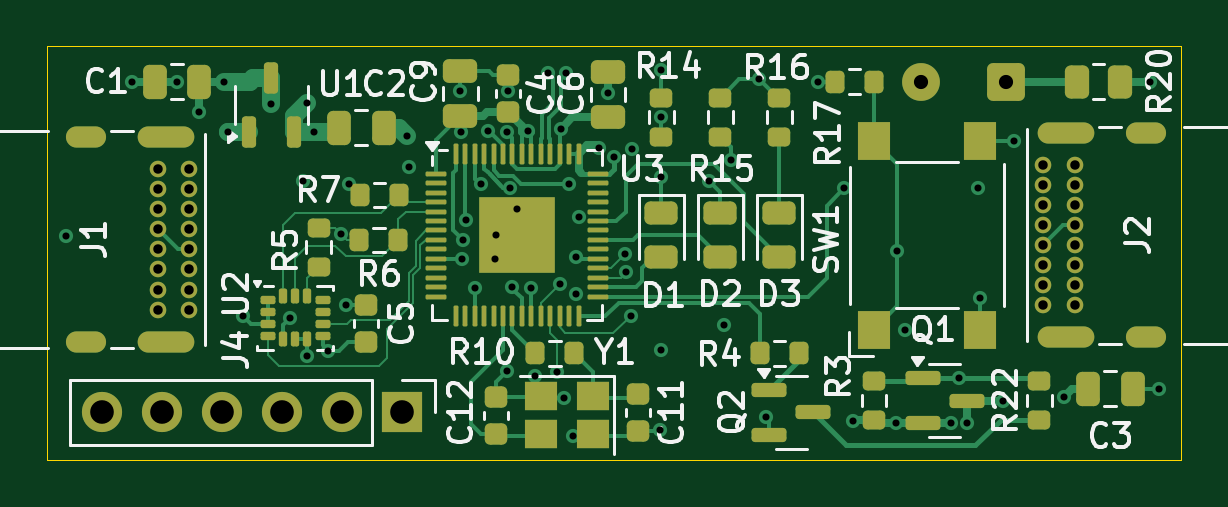
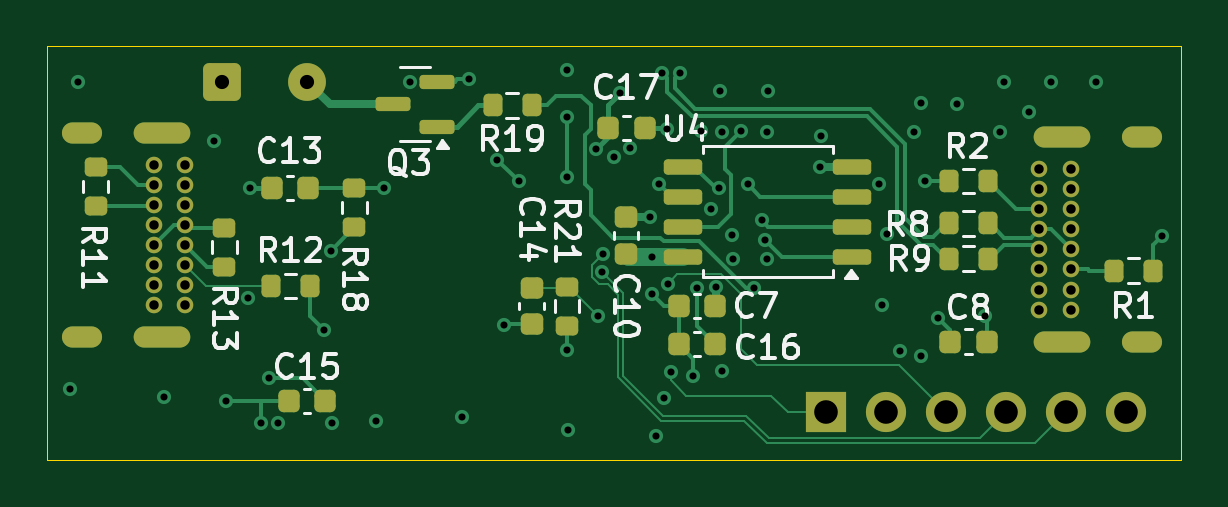
Circuit board: 15 layer files. Board 48.0 x 17.5 mm.
- bottom_copper: DashcamPower-B_Cu.gbr (21081 bytes)
- bottom_mask: DashcamPower-B_Mask.gbr (5255 bytes)
- paste: DashcamPower-B_Paste.gbr (3665 bytes)
- bottom_silk: DashcamPower-B_Silkscreen.gbr (33501 bytes)
- outline: DashcamPower-Edge_Cuts.gbr (685 bytes)
- top_copper: DashcamPower-F_Cu.gbr (34138 bytes)
- top_mask: DashcamPower-F_Mask.gbr (8529 bytes)
- paste: DashcamPower-F_Paste.gbr (7084 bytes)
- top_silk: DashcamPower-F_Silkscreen.gbr (47575 bytes)
- inner_copper: DashcamPower-In1_Cu.gbr (106764 bytes)
- inner_copper: DashcamPower-In2_Cu.gbr (105931 bytes)
- inner_copper: DashcamPower-In3_Cu.gbr (106643 bytes)
- inner_copper: DashcamPower-In4_Cu.gbr (81137 bytes)
- drill: DashcamPower-NPTH.drl (269 bytes)
- drill: DashcamPower-PTH.drl (2659 bytes)

=== bottom_copper: DashcamPower-B_Cu.gbr (21081 bytes, source omitted) ===
=== bottom_mask: DashcamPower-B_Mask.gbr ===
%TF.GenerationSoftware,KiCad,Pcbnew,9.0.4*%
%TF.CreationDate,2025-10-08T21:43:02+01:00*%
%TF.ProjectId,DashcamPower,44617368-6361-46d5-906f-7765722e6b69,rev?*%
%TF.SameCoordinates,Original*%
%TF.FileFunction,Soldermask,Bot*%
%TF.FilePolarity,Negative*%
%FSLAX46Y46*%
G04 Gerber Fmt 4.6, Leading zero omitted, Abs format (unit mm)*
G04 Created by KiCad (PCBNEW 9.0.4) date 2025-10-08 21:43:02*
%MOMM*%
%LPD*%
G01*
G04 APERTURE LIST*
G04 Aperture macros list*
%AMRoundRect*
0 Rectangle with rounded corners*
0 $1 Rounding radius*
0 $2 $3 $4 $5 $6 $7 $8 $9 X,Y pos of 4 corners*
0 Add a 4 corners polygon primitive as box body*
4,1,4,$2,$3,$4,$5,$6,$7,$8,$9,$2,$3,0*
0 Add four circle primitives for the rounded corners*
1,1,$1+$1,$2,$3*
1,1,$1+$1,$4,$5*
1,1,$1+$1,$6,$7*
1,1,$1+$1,$8,$9*
0 Add four rect primitives between the rounded corners*
20,1,$1+$1,$2,$3,$4,$5,0*
20,1,$1+$1,$4,$5,$6,$7,0*
20,1,$1+$1,$6,$7,$8,$9,0*
20,1,$1+$1,$8,$9,$2,$3,0*%
G04 Aperture macros list end*
%ADD10RoundRect,0.225000X-0.225000X-0.250000X0.225000X-0.250000X0.225000X0.250000X-0.225000X0.250000X0*%
%ADD11C,0.700000*%
%ADD12O,2.400000X0.900000*%
%ADD13O,1.700000X0.900000*%
%ADD14R,1.700000X1.700000*%
%ADD15C,1.700000*%
%ADD16RoundRect,0.250000X0.550000X0.550000X-0.550000X0.550000X-0.550000X-0.550000X0.550000X-0.550000X0*%
%ADD17C,1.600000*%
%ADD18RoundRect,0.150000X-0.587500X-0.150000X0.587500X-0.150000X0.587500X0.150000X-0.587500X0.150000X0*%
%ADD19RoundRect,0.200000X0.275000X-0.200000X0.275000X0.200000X-0.275000X0.200000X-0.275000X-0.200000X0*%
%ADD20RoundRect,0.200000X-0.200000X-0.275000X0.200000X-0.275000X0.200000X0.275000X-0.200000X0.275000X0*%
%ADD21RoundRect,0.200000X0.200000X0.275000X-0.200000X0.275000X-0.200000X-0.275000X0.200000X-0.275000X0*%
%ADD22RoundRect,0.200000X-0.275000X0.200000X-0.275000X-0.200000X0.275000X-0.200000X0.275000X0.200000X0*%
%ADD23RoundRect,0.225000X-0.250000X0.225000X-0.250000X-0.225000X0.250000X-0.225000X0.250000X0.225000X0*%
%ADD24RoundRect,0.225000X0.225000X0.250000X-0.225000X0.250000X-0.225000X-0.250000X0.225000X-0.250000X0*%
%ADD25RoundRect,0.225000X0.250000X-0.225000X0.250000X0.225000X-0.250000X0.225000X-0.250000X-0.225000X0*%
%ADD26RoundRect,0.162500X-0.650000X-0.162500X0.650000X-0.162500X0.650000X0.162500X-0.650000X0.162500X0*%
G04 APERTURE END LIST*
D10*
%TO.C,C17*%
X90200000Y-95450000D03*
X91750000Y-95450000D03*
%TD*%
D11*
%TO.C,J2*%
X109650000Y-102975000D03*
X109650000Y-102125000D03*
X109650000Y-101275000D03*
X109650000Y-100425000D03*
X109650000Y-99575000D03*
X109650000Y-98725000D03*
X109650000Y-97875000D03*
X109650000Y-97025000D03*
X111000000Y-97025000D03*
X111000000Y-97875000D03*
X111000000Y-98725000D03*
X111000000Y-99575000D03*
X111000000Y-100425000D03*
X111000000Y-101275000D03*
X111000000Y-102125000D03*
X111000000Y-102975000D03*
D12*
X110630000Y-104325000D03*
D13*
X114010000Y-104325000D03*
D12*
X110630000Y-95675000D03*
D13*
X114010000Y-95675000D03*
%TD*%
D14*
%TO.C,J4*%
X82540000Y-107500000D03*
D15*
X80000000Y-107500000D03*
X77460000Y-107500000D03*
X74920000Y-107500000D03*
X72380000Y-107500000D03*
X69840000Y-107500000D03*
%TD*%
D16*
%TO.C,LS1*%
X108100000Y-93500000D03*
D17*
X104500000Y-93500000D03*
%TD*%
D11*
%TO.C,J1*%
X73525000Y-97200000D03*
X73525000Y-98050000D03*
X73525000Y-98900000D03*
X73525000Y-99750000D03*
X73525000Y-100600000D03*
X73525000Y-101450000D03*
X73525000Y-102300000D03*
X73525000Y-103150000D03*
X72175000Y-103150000D03*
X72175000Y-102300000D03*
X72175000Y-101450000D03*
X72175000Y-100600000D03*
X72175000Y-99750000D03*
X72175000Y-98900000D03*
X72175000Y-98050000D03*
X72175000Y-97200000D03*
D12*
X72545000Y-95850000D03*
D13*
X69165000Y-95850000D03*
D12*
X72545000Y-104500000D03*
D13*
X69165000Y-104500000D03*
%TD*%
D18*
%TO.C,Q3*%
X99000000Y-95400000D03*
X99000000Y-93500000D03*
X100875000Y-94450000D03*
%TD*%
D19*
%TO.C,R21*%
X93500000Y-103825000D03*
X93500000Y-102175000D03*
%TD*%
D10*
%TO.C,C7*%
X87225000Y-103000000D03*
X88775000Y-103000000D03*
%TD*%
D20*
%TO.C,R8*%
X75675000Y-99500000D03*
X77325000Y-99500000D03*
%TD*%
D21*
%TO.C,R9*%
X77325000Y-101000000D03*
X75675000Y-101000000D03*
%TD*%
D22*
%TO.C,R13*%
X108000000Y-99675000D03*
X108000000Y-101325000D03*
%TD*%
D23*
%TO.C,C14*%
X95000000Y-102225000D03*
X95000000Y-103775000D03*
%TD*%
D22*
%TO.C,R11*%
X113450000Y-97125000D03*
X113450000Y-98775000D03*
%TD*%
D20*
%TO.C,R19*%
X95000000Y-94500000D03*
X96650000Y-94500000D03*
%TD*%
D19*
%TO.C,R18*%
X102500000Y-99650000D03*
X102500000Y-98000000D03*
%TD*%
D24*
%TO.C,C15*%
X105275000Y-107000000D03*
X103725000Y-107000000D03*
%TD*%
D25*
%TO.C,C10*%
X91000000Y-100775000D03*
X91000000Y-99225000D03*
%TD*%
D26*
%TO.C,U4*%
X81412500Y-100905000D03*
X81412500Y-99635000D03*
X81412500Y-98365000D03*
X81412500Y-97095000D03*
X88587500Y-97095000D03*
X88587500Y-98365000D03*
X88587500Y-99635000D03*
X88587500Y-100905000D03*
%TD*%
D10*
%TO.C,C16*%
X87225000Y-104600000D03*
X88775000Y-104600000D03*
%TD*%
D21*
%TO.C,R1*%
X70325000Y-101500000D03*
X68675000Y-101500000D03*
%TD*%
D24*
%TO.C,C8*%
X77275000Y-104500000D03*
X75725000Y-104500000D03*
%TD*%
D20*
%TO.C,R12*%
X104375000Y-102150000D03*
X106025000Y-102150000D03*
%TD*%
D10*
%TO.C,C13*%
X104450000Y-98000000D03*
X106000000Y-98000000D03*
%TD*%
D20*
%TO.C,R2*%
X75675000Y-97700000D03*
X77325000Y-97700000D03*
%TD*%
M02*

=== paste: DashcamPower-B_Paste.gbr ===
%TF.GenerationSoftware,KiCad,Pcbnew,9.0.4*%
%TF.CreationDate,2025-10-08T21:43:02+01:00*%
%TF.ProjectId,DashcamPower,44617368-6361-46d5-906f-7765722e6b69,rev?*%
%TF.SameCoordinates,Original*%
%TF.FileFunction,Paste,Bot*%
%TF.FilePolarity,Positive*%
%FSLAX46Y46*%
G04 Gerber Fmt 4.6, Leading zero omitted, Abs format (unit mm)*
G04 Created by KiCad (PCBNEW 9.0.4) date 2025-10-08 21:43:02*
%MOMM*%
%LPD*%
G01*
G04 APERTURE LIST*
G04 Aperture macros list*
%AMRoundRect*
0 Rectangle with rounded corners*
0 $1 Rounding radius*
0 $2 $3 $4 $5 $6 $7 $8 $9 X,Y pos of 4 corners*
0 Add a 4 corners polygon primitive as box body*
4,1,4,$2,$3,$4,$5,$6,$7,$8,$9,$2,$3,0*
0 Add four circle primitives for the rounded corners*
1,1,$1+$1,$2,$3*
1,1,$1+$1,$4,$5*
1,1,$1+$1,$6,$7*
1,1,$1+$1,$8,$9*
0 Add four rect primitives between the rounded corners*
20,1,$1+$1,$2,$3,$4,$5,0*
20,1,$1+$1,$4,$5,$6,$7,0*
20,1,$1+$1,$6,$7,$8,$9,0*
20,1,$1+$1,$8,$9,$2,$3,0*%
G04 Aperture macros list end*
%ADD10RoundRect,0.225000X-0.225000X-0.250000X0.225000X-0.250000X0.225000X0.250000X-0.225000X0.250000X0*%
%ADD11RoundRect,0.150000X-0.587500X-0.150000X0.587500X-0.150000X0.587500X0.150000X-0.587500X0.150000X0*%
%ADD12RoundRect,0.200000X0.275000X-0.200000X0.275000X0.200000X-0.275000X0.200000X-0.275000X-0.200000X0*%
%ADD13RoundRect,0.200000X-0.200000X-0.275000X0.200000X-0.275000X0.200000X0.275000X-0.200000X0.275000X0*%
%ADD14RoundRect,0.200000X0.200000X0.275000X-0.200000X0.275000X-0.200000X-0.275000X0.200000X-0.275000X0*%
%ADD15RoundRect,0.200000X-0.275000X0.200000X-0.275000X-0.200000X0.275000X-0.200000X0.275000X0.200000X0*%
%ADD16RoundRect,0.225000X-0.250000X0.225000X-0.250000X-0.225000X0.250000X-0.225000X0.250000X0.225000X0*%
%ADD17RoundRect,0.225000X0.225000X0.250000X-0.225000X0.250000X-0.225000X-0.250000X0.225000X-0.250000X0*%
%ADD18RoundRect,0.225000X0.250000X-0.225000X0.250000X0.225000X-0.250000X0.225000X-0.250000X-0.225000X0*%
%ADD19RoundRect,0.162500X-0.650000X-0.162500X0.650000X-0.162500X0.650000X0.162500X-0.650000X0.162500X0*%
G04 APERTURE END LIST*
D10*
%TO.C,C17*%
X90200000Y-95450000D03*
X91750000Y-95450000D03*
%TD*%
D11*
%TO.C,Q3*%
X99000000Y-95400000D03*
X99000000Y-93500000D03*
X100875000Y-94450000D03*
%TD*%
D12*
%TO.C,R21*%
X93500000Y-103825000D03*
X93500000Y-102175000D03*
%TD*%
D10*
%TO.C,C7*%
X87225000Y-103000000D03*
X88775000Y-103000000D03*
%TD*%
D13*
%TO.C,R8*%
X75675000Y-99500000D03*
X77325000Y-99500000D03*
%TD*%
D14*
%TO.C,R9*%
X77325000Y-101000000D03*
X75675000Y-101000000D03*
%TD*%
D15*
%TO.C,R13*%
X108000000Y-99675000D03*
X108000000Y-101325000D03*
%TD*%
D16*
%TO.C,C14*%
X95000000Y-102225000D03*
X95000000Y-103775000D03*
%TD*%
D15*
%TO.C,R11*%
X113450000Y-97125000D03*
X113450000Y-98775000D03*
%TD*%
D13*
%TO.C,R19*%
X95000000Y-94500000D03*
X96650000Y-94500000D03*
%TD*%
D12*
%TO.C,R18*%
X102500000Y-99650000D03*
X102500000Y-98000000D03*
%TD*%
D17*
%TO.C,C15*%
X105275000Y-107000000D03*
X103725000Y-107000000D03*
%TD*%
D18*
%TO.C,C10*%
X91000000Y-100775000D03*
X91000000Y-99225000D03*
%TD*%
D19*
%TO.C,U4*%
X81412500Y-100905000D03*
X81412500Y-99635000D03*
X81412500Y-98365000D03*
X81412500Y-97095000D03*
X88587500Y-97095000D03*
X88587500Y-98365000D03*
X88587500Y-99635000D03*
X88587500Y-100905000D03*
%TD*%
D10*
%TO.C,C16*%
X87225000Y-104600000D03*
X88775000Y-104600000D03*
%TD*%
D14*
%TO.C,R1*%
X70325000Y-101500000D03*
X68675000Y-101500000D03*
%TD*%
D17*
%TO.C,C8*%
X77275000Y-104500000D03*
X75725000Y-104500000D03*
%TD*%
D13*
%TO.C,R12*%
X104375000Y-102150000D03*
X106025000Y-102150000D03*
%TD*%
D10*
%TO.C,C13*%
X104450000Y-98000000D03*
X106000000Y-98000000D03*
%TD*%
D13*
%TO.C,R2*%
X75675000Y-97700000D03*
X77325000Y-97700000D03*
%TD*%
M02*

=== bottom_silk: DashcamPower-B_Silkscreen.gbr (33501 bytes, source omitted) ===
=== outline: DashcamPower-Edge_Cuts.gbr ===
%TF.GenerationSoftware,KiCad,Pcbnew,9.0.4*%
%TF.CreationDate,2025-10-08T21:43:02+01:00*%
%TF.ProjectId,DashcamPower,44617368-6361-46d5-906f-7765722e6b69,rev?*%
%TF.SameCoordinates,Original*%
%TF.FileFunction,Profile,NP*%
%FSLAX46Y46*%
G04 Gerber Fmt 4.6, Leading zero omitted, Abs format (unit mm)*
G04 Created by KiCad (PCBNEW 9.0.4) date 2025-10-08 21:43:02*
%MOMM*%
%LPD*%
G01*
G04 APERTURE LIST*
%TA.AperFunction,Profile*%
%ADD10C,0.050000*%
%TD*%
G04 APERTURE END LIST*
D10*
X115500000Y-92000000D02*
X67500000Y-92000000D01*
X115500000Y-109500000D02*
X115500000Y-92000000D01*
X67500000Y-92000000D02*
X67500000Y-109500000D01*
X67500000Y-109500000D02*
X115500000Y-109500000D01*
M02*

=== top_copper: DashcamPower-F_Cu.gbr (34138 bytes, source omitted) ===
=== top_mask: DashcamPower-F_Mask.gbr (8529 bytes, source omitted) ===
=== paste: DashcamPower-F_Paste.gbr (7084 bytes, source omitted) ===
=== top_silk: DashcamPower-F_Silkscreen.gbr (47575 bytes, source omitted) ===
=== inner_copper: DashcamPower-In1_Cu.gbr (106764 bytes, source omitted) ===
=== inner_copper: DashcamPower-In2_Cu.gbr (105931 bytes, source omitted) ===
=== inner_copper: DashcamPower-In3_Cu.gbr (106643 bytes, source omitted) ===
=== inner_copper: DashcamPower-In4_Cu.gbr (81137 bytes, source omitted) ===
=== drill: DashcamPower-NPTH.drl ===
M48
; DRILL file {KiCad 9.0.4} date 2025-10-08T21:43:08+0100
; FORMAT={-:-/ absolute / metric / decimal}
; #@! TF.CreationDate,2025-10-08T21:43:08+01:00
; #@! TF.GenerationSoftware,Kicad,Pcbnew,9.0.4
; #@! TF.FileFunction,NonPlated,1,6,NPTH
FMAT,2
METRIC
%
G90
G05
M30

=== drill: DashcamPower-PTH.drl ===
M48
; DRILL file {KiCad 9.0.4} date 2025-10-08T21:43:08+0100
; FORMAT={-:-/ absolute / metric / decimal}
; #@! TF.CreationDate,2025-10-08T21:43:08+01:00
; #@! TF.GenerationSoftware,Kicad,Pcbnew,9.0.4
; #@! TF.FileFunction,Plated,1,6,PTH
FMAT,2
METRIC
; #@! TA.AperFunction,Plated,PTH,ViaDrill
T1C0.300
; #@! TA.AperFunction,Plated,PTH,ComponentDrill
T2C0.400
; #@! TA.AperFunction,Plated,PTH,ComponentDrill
T3C0.600
; #@! TA.AperFunction,Plated,PTH,ComponentDrill
T4C1.000
%
G90
G05
T1
X68.3Y-100.05
X71.1Y-93.5
X73.0Y-93.5
X73.95Y-94.8
X75.0Y-93.5
X75.15Y-95.65
X75.8Y-103.4
X76.999Y-94.45
X77.8Y-103.5
X78.35Y-97.7
X78.5Y-94.4
X78.5Y-105.1
X78.8Y-95.637
X79.4Y-104.9
X79.95Y-99.95
X80.15Y-102.95
X80.3Y-97.85
X82.75Y-95.8
X82.8Y-97.1
X85.0Y-93.9
X85.013Y-95.642
X85.05Y-101.0
X85.1Y-100.2
X85.253Y-99.35
X85.6Y-102.25
X85.85Y-97.85
X86.15Y-95.6
X86.45Y-101.0
X86.5Y-100.0
X86.95Y-95.65
X86.95Y-105.75
X87.0Y-93.9
X87.081Y-98.0
X87.2Y-102.2
X87.412Y-98.888
X87.844Y-95.588
X88.0Y-102.25
X88.15Y-105.975
X88.718Y-93.146
X89.1Y-105.8
X89.224Y-102.047
X89.256Y-95.5
X89.4Y-106.9
X89.471Y-93.146
X89.611Y-97.816
X89.75Y-108.5
X89.888Y-102.493
X89.9Y-100.905
X90.0Y-99.25
X90.85Y-96.3
X91.25Y-94.0
X91.5Y-96.7
X91.975Y-100.776
X92.003Y-101.576
X92.2Y-103.4
X92.25Y-96.35
X93.45Y-108.25
X93.5Y-93.0
X93.5Y-95.0
X93.5Y-97.55
X93.5Y-104.85
X95.538Y-97.712
X96.15Y-103.8
X96.45Y-96.8
X97.65Y-93.4
X97.95Y-107.7
X100.137Y-93.501
X101.25Y-98.0
X101.6Y-107.85
X103.45Y-107.95
X103.5Y-100.65
X103.8Y-104.0
X105.75Y-107.95
X106.1Y-106.05
X106.45Y-107.95
X106.9Y-98.0
X107.0Y-102.65
X107.95Y-107.0
X108.45Y-96.0
X110.55Y-106.85
X114.2Y-93.5
X114.55Y-106.5
T2
X72.175Y-97.2
X72.175Y-98.05
X72.175Y-98.9
X72.175Y-99.75
X72.175Y-100.6
X72.175Y-101.45
X72.175Y-102.3
X72.175Y-103.15
X73.525Y-97.2
X73.525Y-98.05
X73.525Y-98.9
X73.525Y-99.75
X73.525Y-100.6
X73.525Y-101.45
X73.525Y-102.3
X73.525Y-103.15
X109.65Y-97.025
X109.65Y-97.875
X109.65Y-98.725
X109.65Y-99.575
X109.65Y-100.425
X109.65Y-101.275
X109.65Y-102.125
X109.65Y-102.975
X111.0Y-97.025
X111.0Y-97.875
X111.0Y-98.725
X111.0Y-99.575
X111.0Y-100.425
X111.0Y-101.275
X111.0Y-102.125
X111.0Y-102.975
T3
X104.5Y-93.5
X108.1Y-93.5
T4
X69.84Y-107.5
X72.38Y-107.5
X74.92Y-107.5
X77.46Y-107.5
X80.0Y-107.5
X82.54Y-107.5
T3
G00X69.565Y-95.85
M15
G01X68.765Y-95.85
M16
G05
G00X69.565Y-104.5
M15
G01X68.765Y-104.5
M16
G05
G00X73.295Y-95.85
M15
G01X71.795Y-95.85
M16
G05
G00X73.295Y-104.5
M15
G01X71.795Y-104.5
M16
G05
G00X109.88Y-95.675
M15
G01X111.38Y-95.675
M16
G05
G00X109.88Y-104.325
M15
G01X111.38Y-104.325
M16
G05
G00X113.61Y-95.675
M15
G01X114.41Y-95.675
M16
G05
G00X113.61Y-104.325
M15
G01X114.41Y-104.325
M16
G05
M30

